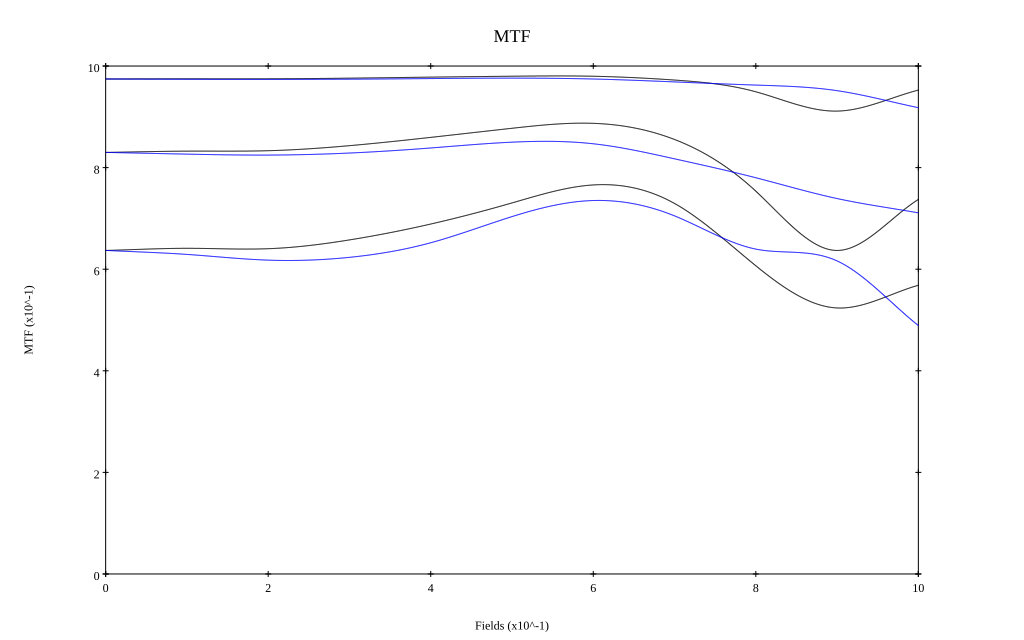

Values plotted in this chart, from the file beside it:
, 0, 0.1, 0.2, 0.3, 0.4, 0.5, 0.6, 0.7, 0.8, 0.9, 1
10 sag, 0.974, 0.975, 0.975, 0.976, 0.978, 0.98, 0.98, 0.972, 0.949, 0.911, 0.953
10 tan, 0.974, 0.974, 0.974, 0.974, 0.975, 0.976, 0.974, 0.969, 0.963, 0.951, 0.918
30 sag, 0.83, 0.832, 0.833, 0.843, 0.86, 0.877, 0.887, 0.855, 0.754, 0.637, 0.737
30 tan, 0.83, 0.827, 0.825, 0.829, 0.839, 0.85, 0.847, 0.817, 0.78, 0.739, 0.711
50 sag, 0.637, 0.641, 0.64, 0.658, 0.689, 0.731, 0.766, 0.729, 0.607, 0.524, 0.568
50 tan, 0.637, 0.629, 0.618, 0.623, 0.652, 0.704, 0.735, 0.705, 0.64, 0.616, 0.489
